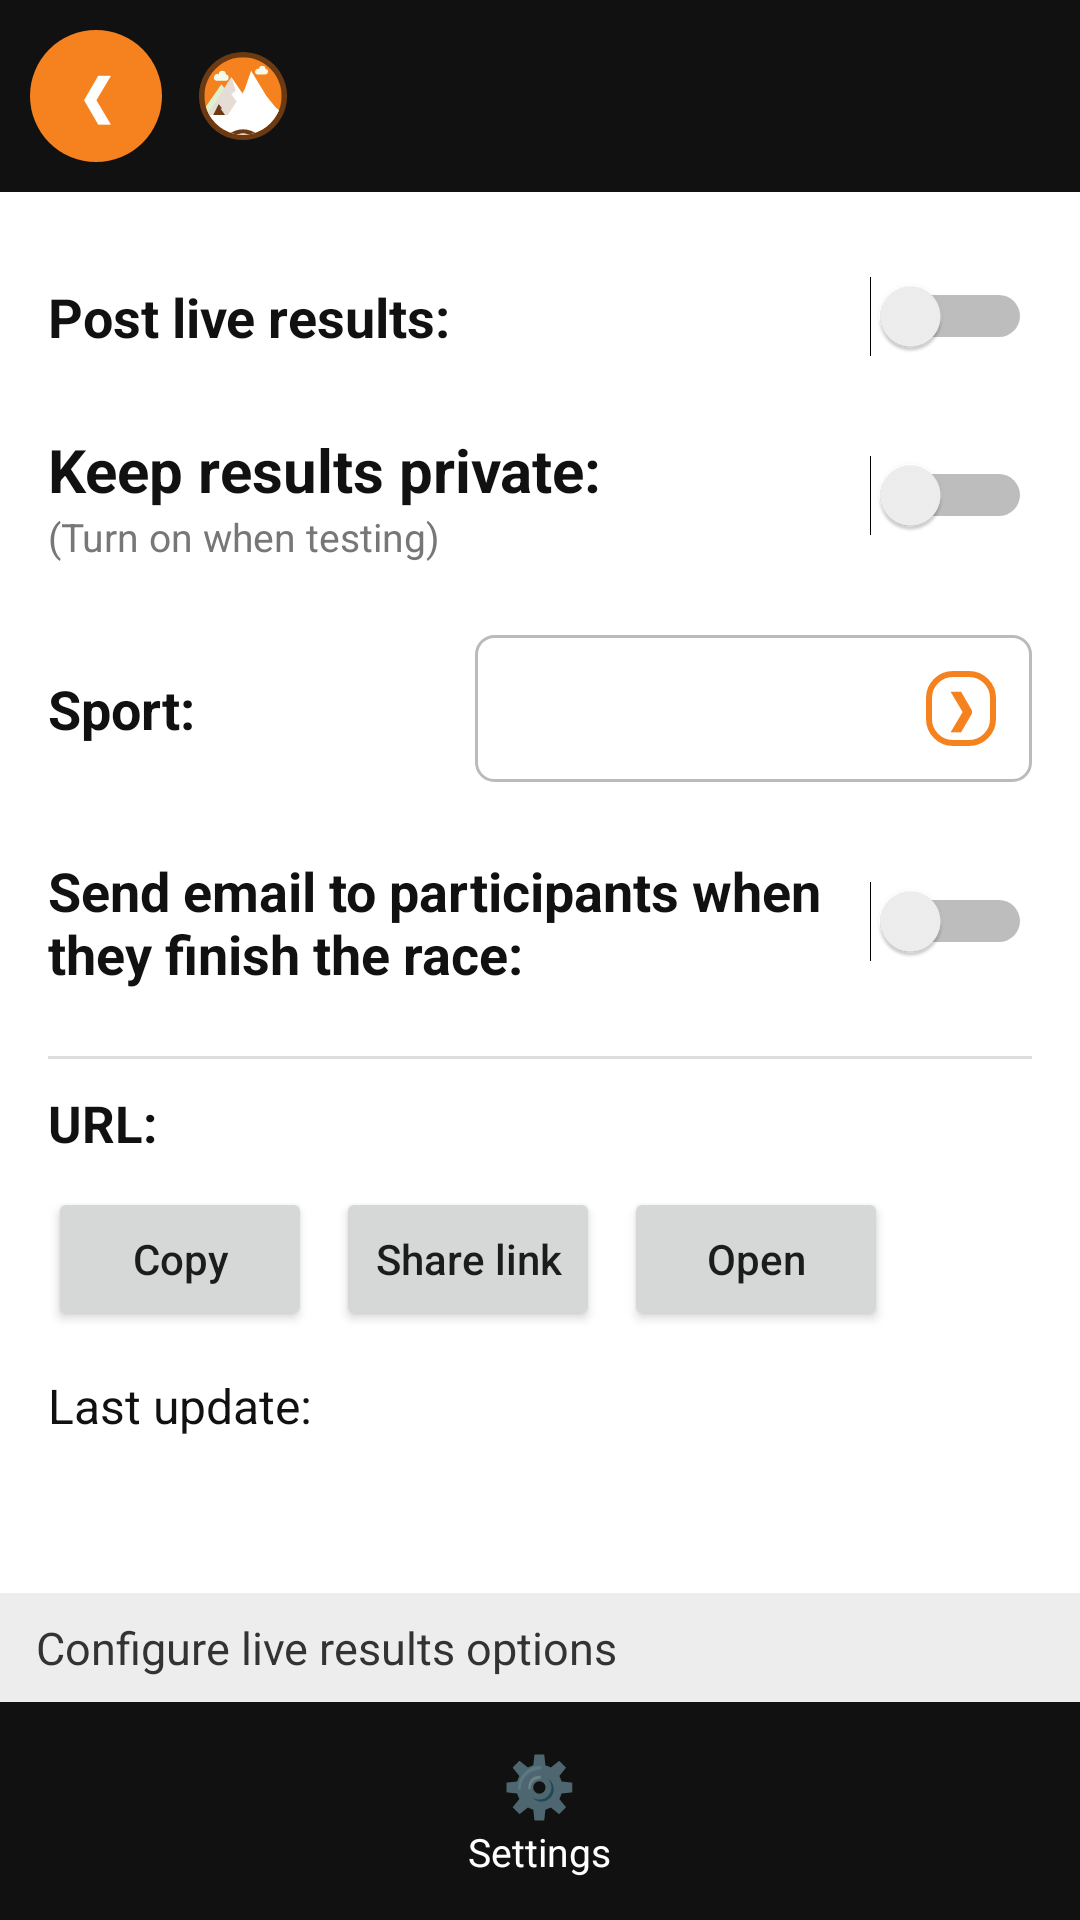

Here is an Android app screen rendered from its layout file. Give the layout XML and the strings, colors and styles it references.
<!-- AndroidManifest.xml: activity theme android:Theme.Material.Light.NoActionBar -->
<!-- res/layout/activity_live_results.xml -->
<?xml version="1.0" encoding="utf-8"?>
<LinearLayout xmlns:android="http://schemas.android.com/apk/res/android"
    android:layout_width="match_parent"
    android:layout_height="match_parent"
    android:background="@color/surface"
    android:orientation="vertical">

    <include layout="@layout/header_flow" />

    <ScrollView
        android:layout_width="match_parent"
        android:layout_height="0dp"
        android:layout_weight="1">

        <LinearLayout
            android:layout_width="match_parent"
            android:layout_height="wrap_content"
            android:orientation="vertical"
            android:padding="16dp">

            <LinearLayout style="@style/ChipRow">
                <TextView style="@style/ChipLabel" android:text="@string/post_live_results" />
                <Switch android:id="@+id/swPost" style="@style/RacerSwitch" />
            </LinearLayout>

            <LinearLayout
                android:layout_width="match_parent"
                android:layout_height="wrap_content"
                android:gravity="center_vertical"
                android:orientation="horizontal"
                android:paddingVertical="12dp">
                <LinearLayout
                    android:layout_width="0dp"
                    android:layout_height="wrap_content"
                    android:layout_weight="1"
                    android:orientation="vertical">
                    <TextView android:layout_width="wrap_content" android:layout_height="wrap_content"
                        android:text="@string/keep_private" android:textColor="@color/text_primary"
                        android:textSize="20sp" android:textStyle="bold" />
                    <TextView android:layout_width="wrap_content" android:layout_height="wrap_content"
                        android:text="@string/keep_private_hint" android:textColor="@color/text_muted" android:textSize="13sp" />
                </LinearLayout>
                <Switch android:id="@+id/swPrivate" style="@style/RacerSwitch" />
            </LinearLayout>

            <LinearLayout style="@style/ChipRow">
                <TextView style="@style/ChipLabel" android:text="@string/sport_label" />
                <LinearLayout android:id="@+id/sportBox" style="@style/RaceStartValue">
                    <TextView android:id="@+id/sportValue" style="@style/RaceStartValueText" />
                    <TextView style="@style/RaceStartChevron" android:text="❯" />
                </LinearLayout>
            </LinearLayout>

            <LinearLayout style="@style/ChipRow">
                <TextView style="@style/ChipLabel" android:text="@string/email_on_finish" />
                <Switch android:id="@+id/swEmail" style="@style/RacerSwitch" />
            </LinearLayout>

            <View android:layout_width="match_parent" android:layout_height="1dp"
                android:layout_marginVertical="10dp" android:background="@color/menu_divider" />

            <LinearLayout
                android:layout_width="match_parent"
                android:layout_height="wrap_content"
                android:orientation="horizontal">
                <TextView android:layout_width="wrap_content" android:layout_height="wrap_content"
                    android:text="@string/url_label" android:textColor="@color/text_primary"
                    android:textSize="17sp" android:textStyle="bold" />
                <TextView android:id="@+id/urlValue" android:layout_width="0dp" android:layout_height="wrap_content"
                    android:layout_weight="1" android:layout_marginStart="8dp"
                    android:autoLink="web" android:textColor="#1E6FBF" android:textSize="16sp"
                    android:textIsSelectable="true" />
            </LinearLayout>

            <LinearLayout
                android:layout_width="match_parent"
                android:layout_height="wrap_content"
                android:layout_marginTop="10dp"
                android:orientation="horizontal">
                <Button android:id="@+id/copyUrl" android:layout_width="wrap_content" android:layout_height="wrap_content"
                    android:text="@string/copy" android:textAllCaps="false" />
                <Button android:id="@+id/shareUrl" android:layout_width="wrap_content" android:layout_height="wrap_content"
                    android:layout_marginStart="8dp" android:text="@string/share_link" android:textAllCaps="false" />
                <Button android:id="@+id/openUrl" android:layout_width="wrap_content" android:layout_height="wrap_content"
                    android:layout_marginStart="8dp" android:text="@string/open" android:textAllCaps="false" />
            </LinearLayout>

            <TextView android:layout_width="wrap_content" android:layout_height="wrap_content"
                android:layout_marginTop="14dp" android:text="@string/last_update_label"
                android:textColor="@color/text_primary" android:textSize="16sp" />
            <TextView android:id="@+id/lastUpdate" android:layout_width="wrap_content" android:layout_height="wrap_content"
                android:textColor="@color/text_muted" android:textSize="15sp" />
        </LinearLayout>
    </ScrollView>

    <TextView
        android:layout_width="match_parent"
        android:layout_height="wrap_content"
        android:background="@color/menu_section_bg"
        android:paddingHorizontal="12dp"
        android:paddingVertical="8dp"
        android:text="@string/live_results_hint"
        android:textColor="@color/text_secondary"
        android:textSize="15sp" />

    <include layout="@layout/bottom_bar" />
</LinearLayout>
<!-- res/layout/header_flow.xml (included above) -->
<?xml version="1.0" encoding="utf-8"?>
<LinearLayout xmlns:android="http://schemas.android.com/apk/res/android"
    android:layout_width="match_parent"
    android:layout_height="wrap_content"
    android:background="@color/nav_bar_bg"
    android:gravity="center_vertical"
    android:orientation="horizontal"
    android:padding="10dp">

    <TextView
        android:id="@+id/backButton"
        android:layout_width="44dp"
        android:layout_height="44dp"
        android:background="@drawable/bg_circle_green"
        android:contentDescription="@string/back"
        android:gravity="center"
        android:text="❮"
        android:textColor="#FFFFFF"
        android:textSize="18sp"
        android:textStyle="bold" />

    <ImageView
        android:layout_width="30dp"
        android:layout_height="30dp"
        android:layout_marginStart="12dp"
        android:contentDescription="@string/app_name"
        android:src="@drawable/logo_velogrip" />

    <TextView
        android:id="@+id/headerTitle"
        android:layout_width="0dp"
        android:layout_height="wrap_content"
        android:layout_marginStart="8dp"
        android:layout_weight="1"
        android:textColor="#FFFFFF"
        android:textSize="20sp"
        android:textStyle="bold" />

    <TextView
        android:id="@+id/nextButton"
        android:layout_width="44dp"
        android:layout_height="44dp"
        android:background="@drawable/bg_circle_green"
        android:contentDescription="@string/next"
        android:gravity="center"
        android:text="❯"
        android:textColor="#FFFFFF"
        android:textSize="18sp"
        android:textStyle="bold"
        android:visibility="gone" />
</LinearLayout>
<!-- res/layout/bottom_bar.xml (included above) -->
<?xml version="1.0" encoding="utf-8"?>
<LinearLayout xmlns:android="http://schemas.android.com/apk/res/android"
    android:layout_width="match_parent"
    android:layout_height="wrap_content"
    android:background="@color/nav_bar_bg"
    android:orientation="horizontal"
    android:paddingVertical="8dp">

    <LinearLayout
        android:id="@+id/navSettings"
        android:layout_width="0dp"
        android:layout_height="wrap_content"
        android:layout_weight="1"
        android:background="?android:attr/selectableItemBackground"
        android:gravity="center_horizontal"
        android:orientation="vertical"
        android:padding="6dp">
        <TextView android:layout_width="wrap_content" android:layout_height="wrap_content"
            android:text="⚙️" android:textSize="20sp" />
        <TextView android:layout_width="wrap_content" android:layout_height="wrap_content"
            android:text="@string/settings_title" android:textColor="#FFFFFF" android:textSize="13sp" />
    </LinearLayout>
</LinearLayout>
<!-- resources referenced by this layout -->
<resources>
  <color name="menu_divider">#DDDDDD</color>
  <color name="menu_section_bg">#EDEDED</color>
  <color name="nav_bar_bg">#111111</color>
  <color name="surface">#FFFFFF</color>
  <color name="text_muted">#777777</color>
  <color name="text_primary">#111111</color>
  <color name="text_secondary">#333333</color>
  <!-- drawable bg_circle_green (drawable) -->
  <?xml version="1.0" encoding="utf-8"?>
  <shape xmlns:android="http://schemas.android.com/apk/res/android" android:shape="oval">
      <solid android:color="@color/velogrip_green" />
  </shape>
  <string name="app_name">VeloGrip RFID</string>
  <string name="back">Back</string>
  <string name="copy">Copy</string>
  <string name="email_on_finish">Send email to participants when they finish the race:</string>
  <string name="keep_private">Keep results private:</string>
  <string name="keep_private_hint">(Turn on when testing)</string>
  <string name="last_update_label">Last update:</string>
  <string name="live_results_hint">Configure live results options</string>
  <string name="next">Next</string>
  <string name="open">Open</string>
  <string name="post_live_results">Post live results:</string>
  <string name="settings_title">Settings</string>
  <string name="share_link">Share link</string>
  <string name="sport_label">Sport:</string>
  <string name="url_label">URL:</string>
  <style name="ChipLabel">
          <item name="android:layout_width">0dp</item>
          <item name="android:layout_height">wrap_content</item>
          <item name="android:layout_weight">1</item>
          <item name="android:textColor">@color/text_primary</item>
          <item name="android:textSize">18sp</item>
          <item name="android:textStyle">bold</item>
      </style>
  <style name="ChipRow">
          <item name="android:layout_width">match_parent</item>
          <item name="android:layout_height">wrap_content</item>
          <item name="android:orientation">horizontal</item>
          <item name="android:gravity">center_vertical</item>
          <item name="android:paddingTop">12dp</item>
          <item name="android:paddingBottom">12dp</item>
      </style>
  <style name="RaceStartValue">
          <item name="android:layout_width">0dp</item>
          <item name="android:layout_height">wrap_content</item>
          <item name="android:layout_weight">1.3</item>
          <item name="android:background">@drawable/bg_box</item>
          <item name="android:gravity">center_vertical</item>
          <item name="android:orientation">horizontal</item>
          <item name="android:padding">12dp</item>
      </style>
  <style name="RaceStartValueText">
          <item name="android:layout_width">0dp</item>
          <item name="android:layout_height">wrap_content</item>
          <item name="android:layout_weight">1</item>
          <item name="android:textColor">@color/text_primary</item>
          <item name="android:textSize">17sp</item>
      </style>
  <style name="RacerSwitch">
          <item name="android:layout_width">wrap_content</item>
          <item name="android:layout_height">wrap_content</item>
      </style>
  <color name="velogrip_green">#F5821F</color>
  <color name="velogrip_dark">#6B3A12</color>
  <!-- drawable bg_chevron (drawable) -->
  <?xml version="1.0" encoding="utf-8"?>
  <shape xmlns:android="http://schemas.android.com/apk/res/android" android:shape="rectangle">
      <solid android:color="@color/surface" />
      <stroke android:width="2dp" android:color="@color/velogrip_green" />
      <corners android:radius="8dp" />
  </shape>
  <!-- drawable bg_box (drawable) -->
  <?xml version="1.0" encoding="utf-8"?>
  <shape xmlns:android="http://schemas.android.com/apk/res/android" android:shape="rectangle">
      <solid android:color="#FFFFFF" />
      <stroke android:width="1dp" android:color="#BBBBBB" />
      <corners android:radius="6dp" />
  </shape>
</resources>
